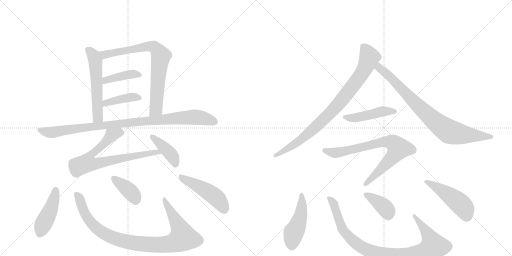
t = 0.00 s
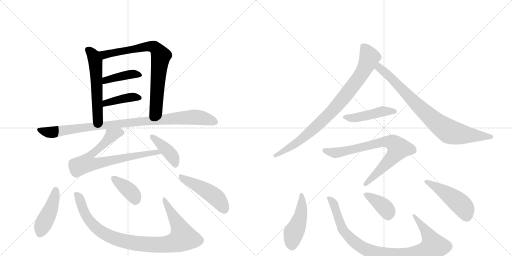
t = 2.85 s
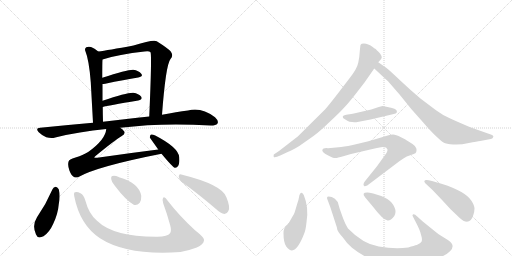
t = 5.70 s
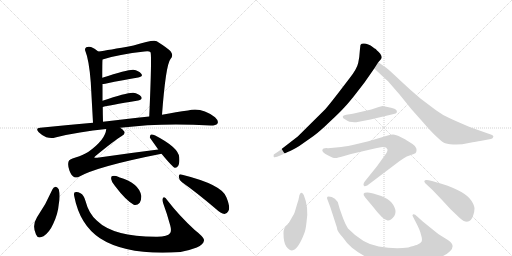
t = 8.55 s
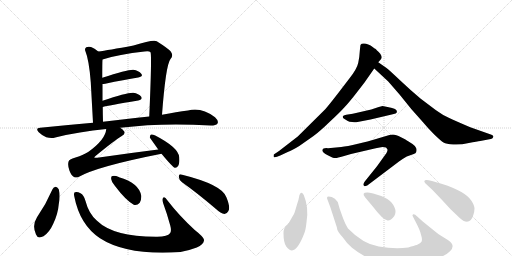
t = 11.40 s
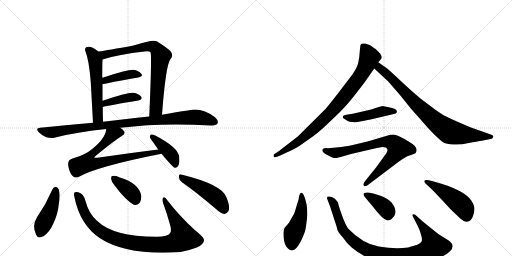
t = 14.26 s

The animated SVG that drew these frames (rendered in a browser with its animation timeline set to each time). Animation: 19 CSS @keyframes rules; one cycle of 14.26 s.

<svg version="1.1" viewBox="0 0 2048 1024" xmlns="http://www.w3.org/2000/svg">
  <g stroke="lightgray" stroke-dasharray="1,1" stroke-width="1" transform="scale(4, 4)">
    <line x1="0" y1="0" x2="256" y2="256"></line>
    <line x1="256" y1="0" x2="0" y2="256"></line>
    <line x1="128" y1="0" x2="128" y2="256"></line>
    <line x1="0" y1="128" x2="256" y2="128"></line>
    <line x1="256" y1="0" x2="512" y2="256"></line>
    <line x1="512" y1="0" x2="256" y2="256"></line>
    <line x1="384" y1="0" x2="384" y2="256"></line>
    <line x1="256" y1="128" x2="512" y2="128"></line>
  </g>
<g transform="scale(1, -1) translate(0, -850)">
   <style type="text/css">
    @keyframes keyframes0 {
      from {
       stroke: black;
       stroke-dashoffset: 554;
       stroke-width: 128;
       }
       64% {
       animation-timing-function: step-end;
       stroke: black;
       stroke-dashoffset: 0;
       stroke-width: 128;
       }
       to {
       stroke: black;
       stroke-width: 1024;
       }
       }
       #make-me-a-hanzi-animation-0 {
         animation: keyframes0 0.700846s both;
         animation-delay: 0.000000s;
         animation-timing-function: linear;
       }
    @keyframes keyframes1 {
      from {
       stroke: black;
       stroke-dashoffset: 765;
       stroke-width: 128;
       }
       71% {
       animation-timing-function: step-end;
       stroke: black;
       stroke-dashoffset: 0;
       stroke-width: 128;
       }
       to {
       stroke: black;
       stroke-width: 1024;
       }
       }
       #make-me-a-hanzi-animation-1 {
         animation: keyframes1 0.872559s both;
         animation-delay: 0.700846s;
         animation-timing-function: linear;
       }
    @keyframes keyframes2 {
      from {
       stroke: black;
       stroke-dashoffset: 406;
       stroke-width: 128;
       }
       57% {
       animation-timing-function: step-end;
       stroke: black;
       stroke-dashoffset: 0;
       stroke-width: 128;
       }
       to {
       stroke: black;
       stroke-width: 1024;
       }
       }
       #make-me-a-hanzi-animation-2 {
         animation: keyframes2 0.580404s both;
         animation-delay: 1.573405s;
         animation-timing-function: linear;
       }
    @keyframes keyframes3 {
      from {
       stroke: black;
       stroke-dashoffset: 408;
       stroke-width: 128;
       }
       57% {
       animation-timing-function: step-end;
       stroke: black;
       stroke-dashoffset: 0;
       stroke-width: 128;
       }
       to {
       stroke: black;
       stroke-width: 1024;
       }
       }
       #make-me-a-hanzi-animation-3 {
         animation: keyframes3 0.582031s both;
         animation-delay: 2.153809s;
         animation-timing-function: linear;
       }
    @keyframes keyframes4 {
      from {
       stroke: black;
       stroke-dashoffset: 965;
       stroke-width: 128;
       }
       76% {
       animation-timing-function: step-end;
       stroke: black;
       stroke-dashoffset: 0;
       stroke-width: 128;
       }
       to {
       stroke: black;
       stroke-width: 1024;
       }
       }
       #make-me-a-hanzi-animation-4 {
         animation: keyframes4 1.035319s both;
         animation-delay: 2.735840s;
         animation-timing-function: linear;
       }
    @keyframes keyframes5 {
      from {
       stroke: black;
       stroke-dashoffset: 744;
       stroke-width: 128;
       }
       71% {
       animation-timing-function: step-end;
       stroke: black;
       stroke-dashoffset: 0;
       stroke-width: 128;
       }
       to {
       stroke: black;
       stroke-width: 1024;
       }
       }
       #make-me-a-hanzi-animation-5 {
         animation: keyframes5 0.855469s both;
         animation-delay: 3.771159s;
         animation-timing-function: linear;
       }
    @keyframes keyframes6 {
      from {
       stroke: black;
       stroke-dashoffset: 409;
       stroke-width: 128;
       }
       57% {
       animation-timing-function: step-end;
       stroke: black;
       stroke-dashoffset: 0;
       stroke-width: 128;
       }
       to {
       stroke: black;
       stroke-width: 1024;
       }
       }
       #make-me-a-hanzi-animation-6 {
         animation: keyframes6 0.582845s both;
         animation-delay: 4.626628s;
         animation-timing-function: linear;
       }
    @keyframes keyframes7 {
      from {
       stroke: black;
       stroke-dashoffset: 440;
       stroke-width: 128;
       }
       59% {
       animation-timing-function: step-end;
       stroke: black;
       stroke-dashoffset: 0;
       stroke-width: 128;
       }
       to {
       stroke: black;
       stroke-width: 1024;
       }
       }
       #make-me-a-hanzi-animation-7 {
         animation: keyframes7 0.608073s both;
         animation-delay: 5.209473s;
         animation-timing-function: linear;
       }
    @keyframes keyframes8 {
      from {
       stroke: black;
       stroke-dashoffset: 952;
       stroke-width: 128;
       }
       76% {
       animation-timing-function: step-end;
       stroke: black;
       stroke-dashoffset: 0;
       stroke-width: 128;
       }
       to {
       stroke: black;
       stroke-width: 1024;
       }
       }
       #make-me-a-hanzi-animation-8 {
         animation: keyframes8 1.024740s both;
         animation-delay: 5.817546s;
         animation-timing-function: linear;
       }
    @keyframes keyframes9 {
      from {
       stroke: black;
       stroke-dashoffset: 378;
       stroke-width: 128;
       }
       55% {
       animation-timing-function: step-end;
       stroke: black;
       stroke-dashoffset: 0;
       stroke-width: 128;
       }
       to {
       stroke: black;
       stroke-width: 1024;
       }
       }
       #make-me-a-hanzi-animation-9 {
         animation: keyframes9 0.557617s both;
         animation-delay: 6.842285s;
         animation-timing-function: linear;
       }
    @keyframes keyframes10 {
      from {
       stroke: black;
       stroke-dashoffset: 475;
       stroke-width: 128;
       }
       61% {
       animation-timing-function: step-end;
       stroke: black;
       stroke-dashoffset: 0;
       stroke-width: 128;
       }
       to {
       stroke: black;
       stroke-width: 1024;
       }
       }
       #make-me-a-hanzi-animation-10 {
         animation: keyframes10 0.636556s both;
         animation-delay: 7.399902s;
         animation-timing-function: linear;
       }
    @keyframes keyframes11 {
      from {
       stroke: black;
       stroke-dashoffset: 861;
       stroke-width: 128;
       }
       74% {
       animation-timing-function: step-end;
       stroke: black;
       stroke-dashoffset: 0;
       stroke-width: 128;
       }
       to {
       stroke: black;
       stroke-width: 1024;
       }
       }
       #make-me-a-hanzi-animation-11 {
         animation: keyframes11 0.950684s both;
         animation-delay: 8.036458s;
         animation-timing-function: linear;
       }
    @keyframes keyframes12 {
      from {
       stroke: black;
       stroke-dashoffset: 817;
       stroke-width: 128;
       }
       73% {
       animation-timing-function: step-end;
       stroke: black;
       stroke-dashoffset: 0;
       stroke-width: 128;
       }
       to {
       stroke: black;
       stroke-width: 1024;
       }
       }
       #make-me-a-hanzi-animation-12 {
         animation: keyframes12 0.914876s both;
         animation-delay: 8.987142s;
         animation-timing-function: linear;
       }
    @keyframes keyframes13 {
      from {
       stroke: black;
       stroke-dashoffset: 459;
       stroke-width: 128;
       }
       60% {
       animation-timing-function: step-end;
       stroke: black;
       stroke-dashoffset: 0;
       stroke-width: 128;
       }
       to {
       stroke: black;
       stroke-width: 1024;
       }
       }
       #make-me-a-hanzi-animation-13 {
         animation: keyframes13 0.623535s both;
         animation-delay: 9.902018s;
         animation-timing-function: linear;
       }
    @keyframes keyframes14 {
      from {
       stroke: black;
       stroke-dashoffset: 766;
       stroke-width: 128;
       }
       71% {
       animation-timing-function: step-end;
       stroke: black;
       stroke-dashoffset: 0;
       stroke-width: 128;
       }
       to {
       stroke: black;
       stroke-width: 1024;
       }
       }
       #make-me-a-hanzi-animation-14 {
         animation: keyframes14 0.873372s both;
         animation-delay: 10.525553s;
         animation-timing-function: linear;
       }
    @keyframes keyframes15 {
      from {
       stroke: black;
       stroke-dashoffset: 470;
       stroke-width: 128;
       }
       60% {
       animation-timing-function: step-end;
       stroke: black;
       stroke-dashoffset: 0;
       stroke-width: 128;
       }
       to {
       stroke: black;
       stroke-width: 1024;
       }
       }
       #make-me-a-hanzi-animation-15 {
         animation: keyframes15 0.632487s both;
         animation-delay: 11.398926s;
         animation-timing-function: linear;
       }
    @keyframes keyframes16 {
      from {
       stroke: black;
       stroke-dashoffset: 948;
       stroke-width: 128;
       }
       76% {
       animation-timing-function: step-end;
       stroke: black;
       stroke-dashoffset: 0;
       stroke-width: 128;
       }
       to {
       stroke: black;
       stroke-width: 1024;
       }
       }
       #make-me-a-hanzi-animation-16 {
         animation: keyframes16 1.021484s both;
         animation-delay: 12.031413s;
         animation-timing-function: linear;
       }
    @keyframes keyframes17 {
      from {
       stroke: black;
       stroke-dashoffset: 385;
       stroke-width: 128;
       }
       56% {
       animation-timing-function: step-end;
       stroke: black;
       stroke-dashoffset: 0;
       stroke-width: 128;
       }
       to {
       stroke: black;
       stroke-width: 1024;
       }
       }
       #make-me-a-hanzi-animation-17 {
         animation: keyframes17 0.563314s both;
         animation-delay: 13.052897s;
         animation-timing-function: linear;
       }
    @keyframes keyframes18 {
      from {
       stroke: black;
       stroke-dashoffset: 477;
       stroke-width: 128;
       }
       61% {
       animation-timing-function: step-end;
       stroke: black;
       stroke-dashoffset: 0;
       stroke-width: 128;
       }
       to {
       stroke: black;
       stroke-width: 1024;
       }
       }
       #make-me-a-hanzi-animation-18 {
         animation: keyframes18 0.638184s both;
         animation-delay: 13.616211s;
         animation-timing-function: linear;
       }
</style>
<path d="M 393 644 Q 378 657 364 662 Q 354 665 345 661 Q 338 657 341 647 Q 356 611 363 522 L 372 359 C 374 329 413 333 412 363 Q 411 394 411 422 L 410 447 L 410 514 L 409 539 Q 409 602 410 612 C 411 630 411 630 393 644 Z" fill="lightgray"></path> 
<path d="M 648 391 Q 663 590 682 614 Q 695 627 683 644 Q 673 656 627 685 Q 615 694 534 668 Q 431 649 393 644 C 363 640 381 603 410 612 Q 474 633 578 644 Q 597 647 602 641 Q 608 632 597 384 C 596 354 646 361 648 391 Z" fill="lightgray"></path> 
<path d="M 410 514 Q 413 514 421 515 Q 497 531 553 540 Q 574 544 565 555 Q 555 568 533 571 Q 509 572 409 539 C 381 530 380 512 410 514 Z" fill="lightgray"></path> 
<path d="M 411 422 Q 430 428 553 448 Q 572 452 565 463 Q 555 476 533 479 Q 506 480 410 447 C 382 437 382 414 411 422 Z" fill="lightgray"></path> 
<path d="M 481 339 Q 646 360 843 348 Q 864 348 870 356 Q 876 366 860 381 Q 805 423 752 408 Q 707 402 648 391 L 597 384 Q 551 380 498 373 Q 455 369 412 363 L 372 359 Q 269 350 161 339 Q 140 338 155 321 Q 168 308 185 301 Q 206 295 221 300 Q 317 324 425 334 L 481 339 Z" fill="lightgray"></path> 
<path d="M 633 252 Q 513 237 389 219 Q 379 218 377 220 Q 376 221 382 226 Q 460 290 487 306 Q 503 315 496 325 Q 492 332 481 339 C 458 359 431 363 425 334 Q 422 292 354 243 Q 335 230 302 220 Q 275 213 274 203 Q 270 187 278 167 Q 285 148 296 142 Q 303 138 314 142 Q 387 184 646 235 C 675 241 663 256 633 252 Z" fill="lightgray"></path> 
<path d="M 646 235 Q 691 181 699 179 Q 708 178 713 187 Q 719 197 717 221 Q 714 260 621 308 Q 609 314 604 312 Q 600 311 599 300 L 633 252 L 646 235 Z" fill="lightgray"></path> 
<path d="M 210 93 Q 185 35 148 -19 Q 127 -52 144 -88 Q 151 -107 174 -95 Q 198 -79 213 -45 Q 232 -5 235 33 Q 242 67 235 93 Q 229 102 223 103 Q 214 102 210 93 Z" fill="lightgray"></path> 
<path d="M 297 65 Q 319 -49 400 -103 Q 508 -173 722 -158 Q 756 -152 787 -140 Q 814 -128 816 -112 Q 820 -102 779 -70 Q 716 -12 670 48 Q 657 67 652 58 Q 648 52 653 36 Q 669 -7 681 -52 Q 687 -74 680 -83 Q 671 -96 629 -97 Q 455 -98 388 -33 Q 355 -5 342 46 Q 335 71 322 77 Q 309 84 300 81 Q 294 80 297 65 Z" fill="lightgray"></path> 
<path d="M 460 106 Q 503 49 535 31 Q 548 27 559 39 Q 566 51 565 67 Q 556 118 476 141 L 475 142 Q 459 149 450 146 Q 443 145 445 133 Q 446 121 460 106 Z" fill="lightgray"></path> 
<path d="M 728 121 Q 789 78 864 14 Q 883 -4 898 -6 Q 907 -6 913 5 Q 923 18 906 60 Q 891 111 725 152 Q 716 156 715 143 Q 716 130 728 121 Z" fill="lightgray"></path> 
<path d="M 1458 520 L 1497 576 L 1513 601 L 1521 610 Q 1525 614 1527 620 Q 1527 626 1521 635 Q 1505 652 1501 655 Q 1497 657 1492 661 Q 1467 680 1447 675 Q 1444 673 1442 670 Q 1441 666 1439 644 Q 1438 622 1433 599 Q 1428 575 1399 538 L 1350 474 Q 1311 424 1301 413 L 1191 304 L 1116 246 L 1095 232 Q 1094 226 1095 222 Q 1100 218 1121 228 L 1153 243 Q 1166 247 1197 266 L 1254 306 Q 1279 324 1318 362 Q 1358 399 1377 420 Q 1396 440 1424 476 L 1458 520 Z" fill="lightgray"></path> 
<path d="M 1497 576 L 1553 524 L 1599 471 L 1645 414 L 1693 360 Q 1711 338 1737 312 Q 1764 286 1774 280 Q 1785 274 1813 272 Q 1842 270 1875 278 Q 1909 285 1921 286 L 1963 294 Q 1970 296 1972 300 Q 1974 304 1973 306 Q 1973 308 1966 311 L 1881 341 Q 1820 367 1795 379 Q 1770 390 1744 409 L 1683 455 Q 1640 491 1600 529 Q 1560 567 1546 578 L 1513 601 C 1488 618 1475 596 1497 576 Z" fill="lightgray"></path> 
<path d="M 1485 412 L 1411 395 L 1385 391 Q 1372 389 1371 384 Q 1370 378 1378 374 L 1391 366 Q 1396 363 1409 362 Q 1423 360 1425 361 L 1482 372 L 1571 393 Q 1586 396 1587 400 Q 1588 404 1587 407 Q 1583 412 1581 413 L 1580 414 Q 1561 420 1555 421 L 1530 426 Q 1516 423 1515 422 L 1485 412 Z" fill="lightgray"></path> 
<path d="M 1469 108 L 1596 204 Q 1611 215 1627 224 L 1655 234 Q 1663 237 1665 242 Q 1668 248 1665 257 Q 1663 265 1650 274 L 1631 286 Q 1626 290 1604 301 Q 1583 312 1572 312 Q 1562 312 1551 308 L 1494 291 Q 1477 285 1432 275 Q 1387 264 1365 262 L 1323 258 Q 1310 257 1305 258 Q 1300 258 1294 256 Q 1289 252 1289 249 Q 1290 240 1311 229 L 1329 220 Q 1336 218 1341 218 Q 1346 217 1373 225 L 1404 234 L 1494 255 Q 1525 262 1530 262 Q 1536 262 1544 260 Q 1549 255 1550 252 Q 1551 248 1546 238 L 1508 185 L 1459 124 Q 1450 111 1457 106 Q 1459 104 1462 106 Q 1466 108 1469 108 Z" fill="lightgray"></path> 
<path d="M 1215 70 Q 1209 80 1205 79 Q 1201 78 1200 74 Q 1197 70 1196 61 Q 1195 52 1188 32 L 1180 5 Q 1179 -2 1166 -23 Q 1157 -44 1138 -62 Q 1133 -74 1134 -84 Q 1134 -120 1145 -136 Q 1157 -152 1168 -152 Q 1192 -150 1218 -81 Q 1223 -68 1226 -39 Q 1236 20 1215 70 Z" fill="lightgray"></path> 
<path d="M 1691 -36 L 1670 -17 Q 1653 -1 1650 -11 L 1650 -13 L 1669 -50 Q 1676 -64 1681 -78 L 1687 -100 Q 1689 -112 1686 -117 Q 1683 -123 1667 -130 Q 1658 -132 1633 -140 Q 1578 -147 1515 -136 Q 1452 -126 1392 -64 Q 1382 -49 1373 -25 L 1359 14 L 1351 42 Q 1340 58 1327 62 Q 1314 66 1310 63 Q 1307 60 1309 54 L 1321 22 L 1347 -58 Q 1348 -60 1349 -68 Q 1351 -77 1370 -98 Q 1389 -126 1408 -141 Q 1491 -209 1604 -207 Q 1655 -206 1701 -197 Q 1776 -180 1800 -155 Q 1824 -131 1793 -111 L 1753 -86 L 1717 -57 L 1691 -36 Z" fill="lightgray"></path> 
<path d="M 1461 60 L 1492 23 Q 1531 -28 1548 -31 Q 1554 -34 1564 -28 Q 1599 -1 1566 40 Q 1553 55 1525 66 L 1493 76 Q 1472 81 1469 80 Q 1444 80 1461 60 Z" fill="lightgray"></path> 
<path d="M 1769 114 L 1728 126 Q 1706 132 1700 129 Q 1694 126 1700 118 L 1730 90 L 1770 48 Q 1800 13 1840 -23 Q 1867 -47 1883 -30 Q 1888 -27 1893 -11 Q 1898 4 1898 16 Q 1898 28 1885 48 Q 1860 85 1769 114 Z" fill="lightgray"></path> 
      <clipPath id="make-me-a-hanzi-clip-0">
      <path d="M 393 644 Q 378 657 364 662 Q 354 665 345 661 Q 338 657 341 647 Q 356 611 363 522 L 372 359 C 374 329 413 333 412 363 Q 411 394 411 422 L 410 447 L 410 514 L 409 539 Q 409 602 410 612 C 411 630 411 630 393 644 Z" fill="lightgray"></path>
      </clipPath>
      <path clip-path="url(#make-me-a-hanzi-clip-0)" d="M 352 651 L 373 629 L 382 601 L 391 385 L 378 367 " fill="none" id="make-me-a-hanzi-animation-0" stroke-dasharray="426 852" stroke-linecap="round"></path>

      <clipPath id="make-me-a-hanzi-clip-1">
      <path d="M 648 391 Q 663 590 682 614 Q 695 627 683 644 Q 673 656 627 685 Q 615 694 534 668 Q 431 649 393 644 C 363 640 381 603 410 612 Q 474 633 578 644 Q 597 647 602 641 Q 608 632 597 384 C 596 354 646 361 648 391 Z" fill="lightgray"></path>
      </clipPath>
      <path clip-path="url(#make-me-a-hanzi-clip-1)" d="M 398 640 L 418 631 L 574 663 L 622 659 L 643 626 L 624 413 L 602 398 " fill="none" id="make-me-a-hanzi-animation-1" stroke-dasharray="637 1274" stroke-linecap="round"></path>

      <clipPath id="make-me-a-hanzi-clip-2">
      <path d="M 410 514 Q 413 514 421 515 Q 497 531 553 540 Q 574 544 565 555 Q 555 568 533 571 Q 509 572 409 539 C 381 530 380 512 410 514 Z" fill="lightgray"></path>
      </clipPath>
      <path clip-path="url(#make-me-a-hanzi-clip-2)" d="M 415 520 L 425 531 L 494 548 L 536 554 L 557 549 " fill="none" id="make-me-a-hanzi-animation-2" stroke-dasharray="278 556" stroke-linecap="round"></path>

      <clipPath id="make-me-a-hanzi-clip-3">
      <path d="M 411 422 Q 430 428 553 448 Q 572 452 565 463 Q 555 476 533 479 Q 506 480 410 447 C 382 437 382 414 411 422 Z" fill="lightgray"></path>
      </clipPath>
      <path clip-path="url(#make-me-a-hanzi-clip-3)" d="M 412 428 L 424 440 L 467 451 L 530 462 L 556 458 " fill="none" id="make-me-a-hanzi-animation-3" stroke-dasharray="280 560" stroke-linecap="round"></path>

      <clipPath id="make-me-a-hanzi-clip-4">
      <path d="M 481 339 Q 646 360 843 348 Q 864 348 870 356 Q 876 366 860 381 Q 805 423 752 408 Q 707 402 648 391 L 597 384 Q 551 380 498 373 Q 455 369 412 363 L 372 359 Q 269 350 161 339 Q 140 338 155 321 Q 168 308 185 301 Q 206 295 221 300 Q 317 324 425 334 L 481 339 Z" fill="lightgray"></path>
      </clipPath>
      <path clip-path="url(#make-me-a-hanzi-clip-4)" d="M 158 330 L 211 321 L 522 361 L 776 382 L 825 375 L 860 362 " fill="none" id="make-me-a-hanzi-animation-4" stroke-dasharray="837 1674" stroke-linecap="round"></path>

      <clipPath id="make-me-a-hanzi-clip-5">
      <path d="M 633 252 Q 513 237 389 219 Q 379 218 377 220 Q 376 221 382 226 Q 460 290 487 306 Q 503 315 496 325 Q 492 332 481 339 C 458 359 431 363 425 334 Q 422 292 354 243 Q 335 230 302 220 Q 275 213 274 203 Q 270 187 278 167 Q 285 148 296 142 Q 303 138 314 142 Q 387 184 646 235 C 675 241 663 256 633 252 Z" fill="lightgray"></path>
      </clipPath>
      <path clip-path="url(#make-me-a-hanzi-clip-5)" d="M 485 319 L 475 321 L 448 311 L 412 270 L 370 238 L 348 197 L 392 196 L 627 242 L 634 233 " fill="none" id="make-me-a-hanzi-animation-5" stroke-dasharray="616 1232" stroke-linecap="round"></path>

      <clipPath id="make-me-a-hanzi-clip-6">
      <path d="M 646 235 Q 691 181 699 179 Q 708 178 713 187 Q 719 197 717 221 Q 714 260 621 308 Q 609 314 604 312 Q 600 311 599 300 L 633 252 L 646 235 Z" fill="lightgray"></path>
      </clipPath>
      <path clip-path="url(#make-me-a-hanzi-clip-6)" d="M 607 304 L 686 229 L 701 188 " fill="none" id="make-me-a-hanzi-animation-6" stroke-dasharray="281 562" stroke-linecap="round"></path>

      <clipPath id="make-me-a-hanzi-clip-7">
      <path d="M 210 93 Q 185 35 148 -19 Q 127 -52 144 -88 Q 151 -107 174 -95 Q 198 -79 213 -45 Q 232 -5 235 33 Q 242 67 235 93 Q 229 102 223 103 Q 214 102 210 93 Z" fill="lightgray"></path>
      </clipPath>
      <path clip-path="url(#make-me-a-hanzi-clip-7)" d="M 223 91 L 209 30 L 161 -82 " fill="none" id="make-me-a-hanzi-animation-7" stroke-dasharray="312 624" stroke-linecap="round"></path>

      <clipPath id="make-me-a-hanzi-clip-8">
      <path d="M 297 65 Q 319 -49 400 -103 Q 508 -173 722 -158 Q 756 -152 787 -140 Q 814 -128 816 -112 Q 820 -102 779 -70 Q 716 -12 670 48 Q 657 67 652 58 Q 648 52 653 36 Q 669 -7 681 -52 Q 687 -74 680 -83 Q 671 -96 629 -97 Q 455 -98 388 -33 Q 355 -5 342 46 Q 335 71 322 77 Q 309 84 300 81 Q 294 80 297 65 Z" fill="lightgray"></path>
      </clipPath>
      <path clip-path="url(#make-me-a-hanzi-clip-8)" d="M 305 73 L 318 56 L 343 -12 L 398 -72 L 473 -108 L 585 -128 L 672 -127 L 709 -116 L 732 -100 L 724 -71 L 657 52 " fill="none" id="make-me-a-hanzi-animation-8" stroke-dasharray="824 1648" stroke-linecap="round"></path>

      <clipPath id="make-me-a-hanzi-clip-9">
      <path d="M 460 106 Q 503 49 535 31 Q 548 27 559 39 Q 566 51 565 67 Q 556 118 476 141 L 475 142 Q 459 149 450 146 Q 443 145 445 133 Q 446 121 460 106 Z" fill="lightgray"></path>
      </clipPath>
      <path clip-path="url(#make-me-a-hanzi-clip-9)" d="M 456 136 L 527 77 L 541 51 " fill="none" id="make-me-a-hanzi-animation-9" stroke-dasharray="250 500" stroke-linecap="round"></path>

      <clipPath id="make-me-a-hanzi-clip-10">
      <path d="M 728 121 Q 789 78 864 14 Q 883 -4 898 -6 Q 907 -6 913 5 Q 923 18 906 60 Q 891 111 725 152 Q 716 156 715 143 Q 716 130 728 121 Z" fill="lightgray"></path>
      </clipPath>
      <path clip-path="url(#make-me-a-hanzi-clip-10)" d="M 727 140 L 857 66 L 881 40 L 897 10 " fill="none" id="make-me-a-hanzi-animation-10" stroke-dasharray="347 694" stroke-linecap="round"></path>

      <clipPath id="make-me-a-hanzi-clip-11">
      <path d="M 1458 520 L 1497 576 L 1513 601 L 1521 610 Q 1525 614 1527 620 Q 1527 626 1521 635 Q 1505 652 1501 655 Q 1497 657 1492 661 Q 1467 680 1447 675 Q 1444 673 1442 670 Q 1441 666 1439 644 Q 1438 622 1433 599 Q 1428 575 1399 538 L 1350 474 Q 1311 424 1301 413 L 1191 304 L 1116 246 L 1095 232 Q 1094 226 1095 222 Q 1100 218 1121 228 L 1153 243 Q 1166 247 1197 266 L 1254 306 Q 1279 324 1318 362 Q 1358 399 1377 420 Q 1396 440 1424 476 L 1458 520 Z" fill="lightgray"></path>
      </clipPath>
      <path clip-path="url(#make-me-a-hanzi-clip-11)" d="M 1453 664 L 1478 621 L 1446 553 L 1397 486 L 1320 397 L 1263 342 L 1182 276 L 1100 227 " fill="none" id="make-me-a-hanzi-animation-11" stroke-dasharray="733 1466" stroke-linecap="round"></path>

      <clipPath id="make-me-a-hanzi-clip-12">
      <path d="M 1497 576 L 1553 524 L 1599 471 L 1645 414 L 1693 360 Q 1711 338 1737 312 Q 1764 286 1774 280 Q 1785 274 1813 272 Q 1842 270 1875 278 Q 1909 285 1921 286 L 1963 294 Q 1970 296 1972 300 Q 1974 304 1973 306 Q 1973 308 1966 311 L 1881 341 Q 1820 367 1795 379 Q 1770 390 1744 409 L 1683 455 Q 1640 491 1600 529 Q 1560 567 1546 578 L 1513 601 C 1488 618 1475 596 1497 576 Z" fill="lightgray"></path>
      </clipPath>
      <path clip-path="url(#make-me-a-hanzi-clip-12)" d="M 1514 591 L 1524 572 L 1567 537 L 1651 447 L 1733 371 L 1790 328 L 1860 311 L 1966 304 " fill="none" id="make-me-a-hanzi-animation-12" stroke-dasharray="689 1378" stroke-linecap="round"></path>

      <clipPath id="make-me-a-hanzi-clip-13">
      <path d="M 1485 412 L 1411 395 L 1385 391 Q 1372 389 1371 384 Q 1370 378 1378 374 L 1391 366 Q 1396 363 1409 362 Q 1423 360 1425 361 L 1482 372 L 1571 393 Q 1586 396 1587 400 Q 1588 404 1587 407 Q 1583 412 1581 413 L 1580 414 Q 1561 420 1555 421 L 1530 426 Q 1516 423 1515 422 L 1485 412 Z" fill="lightgray"></path>
      </clipPath>
      <path clip-path="url(#make-me-a-hanzi-clip-13)" d="M 1380 383 L 1416 378 L 1532 405 L 1580 404 " fill="none" id="make-me-a-hanzi-animation-13" stroke-dasharray="331 662" stroke-linecap="round"></path>

      <clipPath id="make-me-a-hanzi-clip-14">
      <path d="M 1469 108 L 1596 204 Q 1611 215 1627 224 L 1655 234 Q 1663 237 1665 242 Q 1668 248 1665 257 Q 1663 265 1650 274 L 1631 286 Q 1626 290 1604 301 Q 1583 312 1572 312 Q 1562 312 1551 308 L 1494 291 Q 1477 285 1432 275 Q 1387 264 1365 262 L 1323 258 Q 1310 257 1305 258 Q 1300 258 1294 256 Q 1289 252 1289 249 Q 1290 240 1311 229 L 1329 220 Q 1336 218 1341 218 Q 1346 217 1373 225 L 1404 234 L 1494 255 Q 1525 262 1530 262 Q 1536 262 1544 260 Q 1549 255 1550 252 Q 1551 248 1546 238 L 1508 185 L 1459 124 Q 1450 111 1457 106 Q 1459 104 1462 106 Q 1466 108 1469 108 Z" fill="lightgray"></path>
      </clipPath>
      <path clip-path="url(#make-me-a-hanzi-clip-14)" d="M 1298 248 L 1343 239 L 1535 283 L 1575 277 L 1594 257 L 1590 248 L 1561 211 L 1460 111 " fill="none" id="make-me-a-hanzi-animation-14" stroke-dasharray="638 1276" stroke-linecap="round"></path>

      <clipPath id="make-me-a-hanzi-clip-15">
      <path d="M 1215 70 Q 1209 80 1205 79 Q 1201 78 1200 74 Q 1197 70 1196 61 Q 1195 52 1188 32 L 1180 5 Q 1179 -2 1166 -23 Q 1157 -44 1138 -62 Q 1133 -74 1134 -84 Q 1134 -120 1145 -136 Q 1157 -152 1168 -152 Q 1192 -150 1218 -81 Q 1223 -68 1226 -39 Q 1236 20 1215 70 Z" fill="lightgray"></path>
      </clipPath>
      <path clip-path="url(#make-me-a-hanzi-clip-15)" d="M 1207 72 L 1203 -13 L 1174 -82 L 1167 -136 " fill="none" id="make-me-a-hanzi-animation-15" stroke-dasharray="342 684" stroke-linecap="round"></path>

      <clipPath id="make-me-a-hanzi-clip-16">
      <path d="M 1691 -36 L 1670 -17 Q 1653 -1 1650 -11 L 1650 -13 L 1669 -50 Q 1676 -64 1681 -78 L 1687 -100 Q 1689 -112 1686 -117 Q 1683 -123 1667 -130 Q 1658 -132 1633 -140 Q 1578 -147 1515 -136 Q 1452 -126 1392 -64 Q 1382 -49 1373 -25 L 1359 14 L 1351 42 Q 1340 58 1327 62 Q 1314 66 1310 63 Q 1307 60 1309 54 L 1321 22 L 1347 -58 Q 1348 -60 1349 -68 Q 1351 -77 1370 -98 Q 1389 -126 1408 -141 Q 1491 -209 1604 -207 Q 1655 -206 1701 -197 Q 1776 -180 1800 -155 Q 1824 -131 1793 -111 L 1753 -86 L 1717 -57 L 1691 -36 Z" fill="lightgray"></path>
      </clipPath>
      <path clip-path="url(#make-me-a-hanzi-clip-16)" d="M 1314 58 L 1334 38 L 1361 -46 L 1379 -80 L 1419 -119 L 1455 -143 L 1522 -168 L 1567 -174 L 1637 -173 L 1702 -157 L 1732 -137 L 1717 -94 L 1655 -12 " fill="none" id="make-me-a-hanzi-animation-16" stroke-dasharray="820 1640" stroke-linecap="round"></path>

      <clipPath id="make-me-a-hanzi-clip-17">
      <path d="M 1461 60 L 1492 23 Q 1531 -28 1548 -31 Q 1554 -34 1564 -28 Q 1599 -1 1566 40 Q 1553 55 1525 66 L 1493 76 Q 1472 81 1469 80 Q 1444 80 1461 60 Z" fill="lightgray"></path>
      </clipPath>
      <path clip-path="url(#make-me-a-hanzi-clip-17)" d="M 1464 70 L 1482 63 L 1534 24 L 1551 2 L 1553 -15 " fill="none" id="make-me-a-hanzi-animation-17" stroke-dasharray="257 514" stroke-linecap="round"></path>

      <clipPath id="make-me-a-hanzi-clip-18">
      <path d="M 1769 114 L 1728 126 Q 1706 132 1700 129 Q 1694 126 1700 118 L 1730 90 L 1770 48 Q 1800 13 1840 -23 Q 1867 -47 1883 -30 Q 1888 -27 1893 -11 Q 1898 4 1898 16 Q 1898 28 1885 48 Q 1860 85 1769 114 Z" fill="lightgray"></path>
      </clipPath>
      <path clip-path="url(#make-me-a-hanzi-clip-18)" d="M 1705 124 L 1824 49 L 1853 21 L 1867 -16 " fill="none" id="make-me-a-hanzi-animation-18" stroke-dasharray="349 698" stroke-linecap="round"></path>

</g>
</svg>
